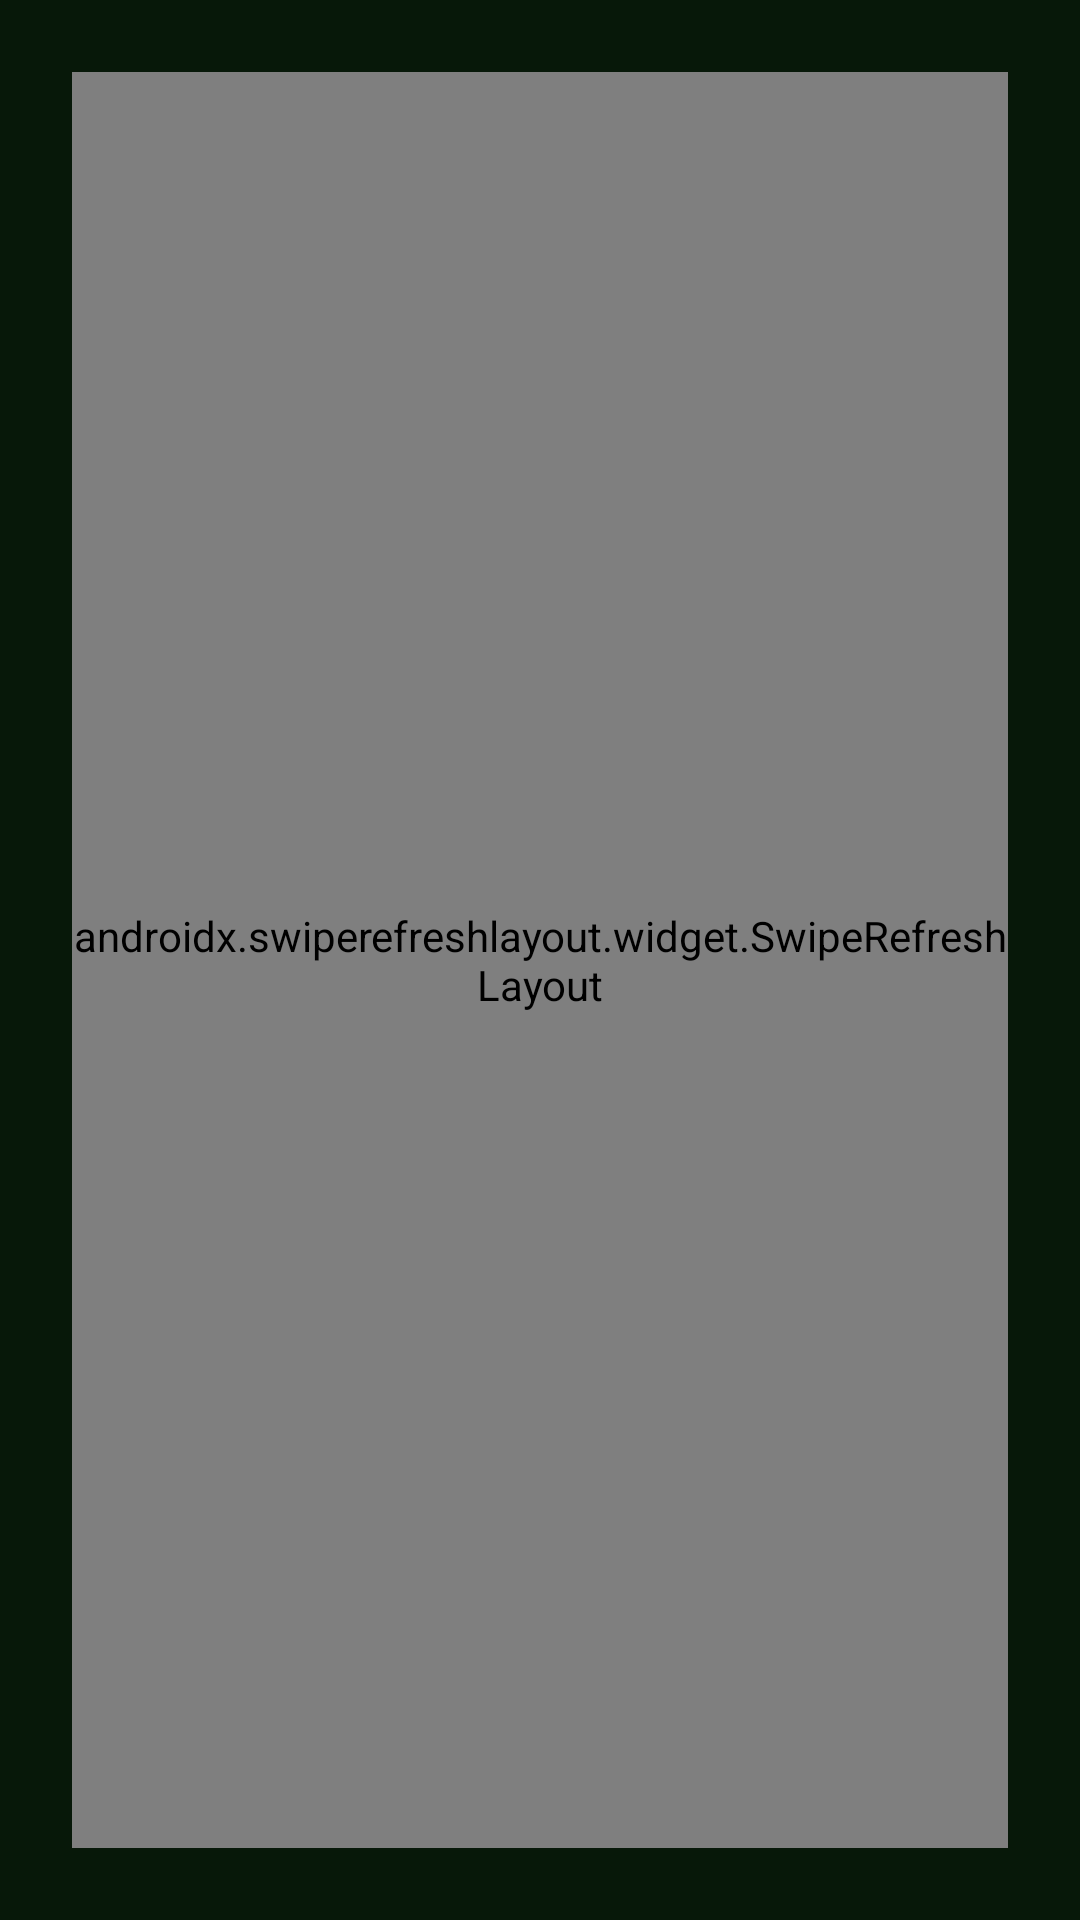

Android layout source for this screen:
<!-- AndroidManifest.xml: application theme Theme.DARLogsMobile -->
<!-- res/layout/activity_login_new.xml -->
<?xml version="1.0" encoding="utf-8"?>
<androidx.constraintlayout.widget.ConstraintLayout 
    xmlns:android="http://schemas.android.com/apk/res/android"
    xmlns:app="http://schemas.android.com/apk/res-auto"
    android:layout_width="match_parent"
    android:layout_height="match_parent">

    <ImageView
        android:id="@+id/backgroundImage"
        android:layout_width="0dp"
        android:layout_height="0dp"
        android:scaleType="centerCrop"
        android:src="@drawable/login_bg_sunset"
        app:layout_constraintTop_toTopOf="parent"
        app:layout_constraintBottom_toBottomOf="parent"
        app:layout_constraintStart_toStartOf="parent"
        app:layout_constraintEnd_toEndOf="parent" />

    <androidx.swiperefreshlayout.widget.SwipeRefreshLayout
        android:id="@+id/loginSwipeRefresh"
        android:layout_width="0dp"
        android:layout_height="0dp"
        android:layout_margin="24dp"
        app:layout_constraintTop_toTopOf="parent"
        app:layout_constraintBottom_toBottomOf="parent"
        app:layout_constraintStart_toStartOf="parent"
        app:layout_constraintEnd_toEndOf="parent">

        <FrameLayout
            android:layout_width="match_parent"
            android:layout_height="match_parent"
            android:padding="0dp">

            <androidx.cardview.widget.CardView
                android:id="@+id/loginCard"
                android:layout_width="match_parent"
                android:layout_height="wrap_content"
                android:layout_gravity="center"
                android:layout_marginStart="16dp"
                android:layout_marginEnd="16dp"
                android:layout_marginTop="32dp"
                android:layout_marginBottom="32dp"
                android:maxWidth="420dp"
                app:cardBackgroundColor="#FFFFFF"
                app:cardCornerRadius="32dp"
                app:cardElevation="12dp"
                app:cardUseCompatPadding="true">

                <LinearLayout
                    android:layout_width="match_parent"
                    android:layout_height="wrap_content"
                    android:orientation="vertical"
                    android:gravity="center_horizontal"
                    android:padding="28dp">

            <com.google.android.material.imageview.ShapeableImageView
                android:id="@+id/logoImage"
                android:layout_width="80dp"
                android:layout_height="80dp"
                android:layout_marginBottom="16dp"
                android:src="@drawable/dar_logo_white_round"
                android:padding="2dp"
                android:background="@android:color/transparent"
                app:shapeAppearanceOverlay="@style/CircleImage"
                android:contentDescription="DAR Logo" />

            <TextView
                android:layout_width="wrap_content"
                android:layout_height="wrap_content"
                android:text="SECURE ACCESS"
                android:textColor="#FFFFFF"
                android:textSize="10sp"
                android:textStyle="bold"
                android:letterSpacing="0.05"
                android:paddingHorizontal="14dp"
                android:paddingVertical="5dp"
                android:background="@drawable/login_new_button_bg"
                android:layout_marginBottom="12dp" />

            <TextView
                android:id="@+id/title"
                android:layout_width="match_parent"
                android:layout_height="wrap_content"
                android:text="Welcome Back"
                android:textColor="#0A1F44"
                android:textSize="26sp"
                android:gravity="center"
                android:textStyle="bold"
                android:layout_marginBottom="4dp" />

            <TextView
                android:id="@+id/subtitle"
                android:layout_width="match_parent"
                android:layout_height="wrap_content"
                android:text="Sign in to your account."
                android:textColor="#5E6C84"
                android:textSize="14sp"
                android:gravity="center"
                android:layout_marginBottom="24dp" />

                    
                    <LinearLayout
                        android:id="@+id/profileSection"
                        android:layout_width="match_parent"
                        android:layout_height="wrap_content"
                        android:orientation="vertical"
                        android:gravity="center_horizontal"
                        android:visibility="gone"
                        android:layout_marginBottom="24dp">

                        <FrameLayout
                            android:id="@+id/profileAvatarContainer"
                            android:layout_width="84dp"
                            android:layout_height="84dp"
                            android:background="@drawable/login_avatar_bg">
                            <TextView
                                android:id="@+id/profileInitial"
                                android:layout_width="match_parent"
                                android:layout_height="match_parent"
                                android:gravity="center"
                                android:text="H"
                                android:textSize="36sp"
                                android:textStyle="bold"
                                android:textColor="#144326" />
                        </FrameLayout>

                        <TextView
                            android:id="@+id/profileDisplayName"
                            android:layout_width="wrap_content"
                            android:layout_height="wrap_content"
                            android:layout_marginTop="16dp"
                            android:text="hahahah"
                            android:textColor="#0A1F44"
                            android:textSize="22sp"
                            android:textStyle="bold" />

                        <View
                            android:layout_width="32dp"
                            android:layout_height="3dp"
                            android:layout_marginTop="8dp"
                            android:background="#FFC107" />
                    </LinearLayout>

                    <EditText
                        android:id="@+id/usernameInput"
                        android:layout_width="match_parent"
                        android:layout_height="54dp"
                        android:hint="Username"
                        android:inputType="textPersonName"
                        android:paddingHorizontal="20dp"
                        android:background="@drawable/login_new_input_bg"
                        android:textColor="#0A1F44"
                        android:textColorHint="#A5B1C2"
                        android:layout_marginBottom="16dp" />

            <FrameLayout
                android:layout_width="match_parent"
                android:layout_height="54dp"
                android:layout_marginBottom="16dp"
                android:background="@drawable/login_new_input_bg">

                <EditText
                    android:id="@+id/passwordInput"
                    android:layout_width="match_parent"
                    android:layout_height="match_parent"
                    android:layout_marginEnd="48dp"
                    android:hint="Password"
                    android:inputType="textPassword"
                    android:paddingHorizontal="20dp"
                    android:textColor="#0A1F44"
                    android:textColorHint="#A5B1C2"
                    android:background="@android:color/transparent"
                    android:gravity="center_vertical" />

                <ImageButton
                    android:id="@+id/showPasswordToggle"
                    android:layout_width="44dp"
                    android:layout_height="44dp"
                    android:layout_gravity="end|center_vertical"
                    android:layout_marginEnd="10dp"
                    android:background="?attr/selectableItemBackgroundBorderless"
                    android:padding="10dp"
                    android:src="@drawable/ic_eye"
                    android:contentDescription="@string/show_password"
                    android:tint="#144326" />
            </FrameLayout>

            <LinearLayout
                android:layout_width="match_parent"
                android:layout_height="wrap_content"
                android:orientation="horizontal"
                android:gravity="center_vertical">

                <Button
                    android:id="@+id/loginButton"
                    android:layout_width="0dp"
                    android:layout_height="58dp"
                    android:layout_weight="1"
                    android:text="Log In"
                    android:textAllCaps="false"
                    android:textColor="#FFFFFF"
                    android:textSize="17sp"
                    android:textStyle="bold"
                    android:background="@drawable/login_new_button_bg"
                    android:foreground="?attr/selectableItemBackground"
                    app:backgroundTint="@null" />

                <ImageButton
                    android:id="@+id/biometricLoginButton"
                    android:layout_width="58dp"
                    android:layout_height="58dp"
                    android:layout_marginStart="14dp"
                    android:background="@drawable/login_avatar_bg"
                    android:src="@drawable/fingerprint"
                    android:padding="14dp"
                    android:scaleType="fitCenter"
                    android:visibility="gone"
                    android:contentDescription="Login with biometric" />
            </LinearLayout>

            <ProgressBar
                android:id="@+id/loginProgress"
                android:layout_width="36dp"
                android:layout_height="36dp"
                android:layout_marginTop="16dp"
                android:visibility="gone"
                android:indeterminateTint="#144326" />

            <TextView
                android:id="@+id/footer"
                android:layout_width="match_parent"
                android:layout_height="wrap_content"
                android:layout_marginTop="24dp"
                android:text="Authorized users only."
                android:textColor="#7A869A"
                android:textSize="13sp"
                android:gravity="center" />

        </LinearLayout>
    </androidx.cardview.widget.CardView>

        </FrameLayout>
    </androidx.swiperefreshlayout.widget.SwipeRefreshLayout>

</androidx.constraintlayout.widget.ConstraintLayout>
<!-- resources referenced by this layout -->
<resources>
  <!-- drawable dar_logo_white_round: png bitmap (drawable, 80216 bytes) -->
  <!-- drawable fingerprint: png bitmap (drawable, 45273 bytes) -->
  <!-- drawable ic_eye (drawable) -->
  <vector xmlns:android="http://schemas.android.com/apk/res/android"
      android:width="24dp"
      android:height="24dp"
      android:viewportWidth="24"
      android:viewportHeight="24">
      <path
          android:fillColor="#FF0D2F14"
          android:pathData="M12,4.5C7,4.5 2.73,7.61 1,12c1.73,4.39 6,7.5 11,7.5s9.27,-3.11 11,-7.5C21.27,7.61 17,4.5 12,4.5zM12,17.5c-2.48,0 -4.5,-2.02 -4.5,-4.5s2.02,-4.5 4.5,-4.5 4.5,2.02 4.5,4.5 -2.02,4.5 -4.5,4.5zM12,10.5c-0.83,0 -1.5,0.67 -1.5,1.5s0.67,1.5 1.5,1.5 1.5,-0.67 1.5,-1.5 -0.67,-1.5 -1.5,-1.5z" />
  </vector>
  <!-- drawable login_avatar_bg (drawable) -->
  <?xml version="1.0" encoding="utf-8"?>
  <shape xmlns:android="http://schemas.android.com/apk/res/android"
      android:shape="oval">
      <solid android:color="#F7FBF8" />
      <stroke android:width="2dp" android:color="#144326" />
  </shape>
  <!-- drawable login_new_button_bg (drawable) -->
  <?xml version="1.0" encoding="utf-8"?>
  <selector xmlns:android="http://schemas.android.com/apk/res/android">
      <item android:state_pressed="true">
          <shape>
              <gradient
                  android:startColor="#163F28"
                  android:endColor="#0F2F1E"
                  android:angle="180" />
              <corners android:radius="14dp" />
          </shape>
      </item>
      <item>
          <shape>
              <gradient
                  android:startColor="#1E5F35"
                  android:endColor="#144326"
                  android:angle="180" />
              <corners android:radius="14dp" />
          </shape>
      </item>
  </selector>
  <!-- drawable login_new_input_bg (drawable) -->
  <?xml version="1.0" encoding="utf-8"?>
  <shape xmlns:android="http://schemas.android.com/apk/res/android">
      <solid android:color="#F7FBF8" />
      <corners android:radius="14dp" />
      <stroke android:width="1dp" android:color="#D8E7DB" />
  </shape>
  <string name="show_password">Show password</string>
  <style name="CircleImage" parent="">
          <item name="cornerFamily">rounded</item>
          <item name="cornerSize">50%</item>
      </style>
  <style name="Theme.DARLogsMobile" parent="Theme.Material3.DayNight.NoActionBar">
          <item name="colorPrimary">#0f5a2f</item>
          <item name="colorPrimaryVariant">#0b3f21</item>
          <item name="colorSecondary">#D4AF37</item>
          <item name="colorSurface">#FFFFFF</item>
          <item name="colorOnSurface">#0e3d1e</item>
          <item name="android:windowBackground">#071809</item>
          <item name="android:statusBarColor">#071809</item>
          <item name="android:navigationBarColor">#071809</item>
          <item name="android:forceDarkAllowed">false</item>
      </style>
</resources>
